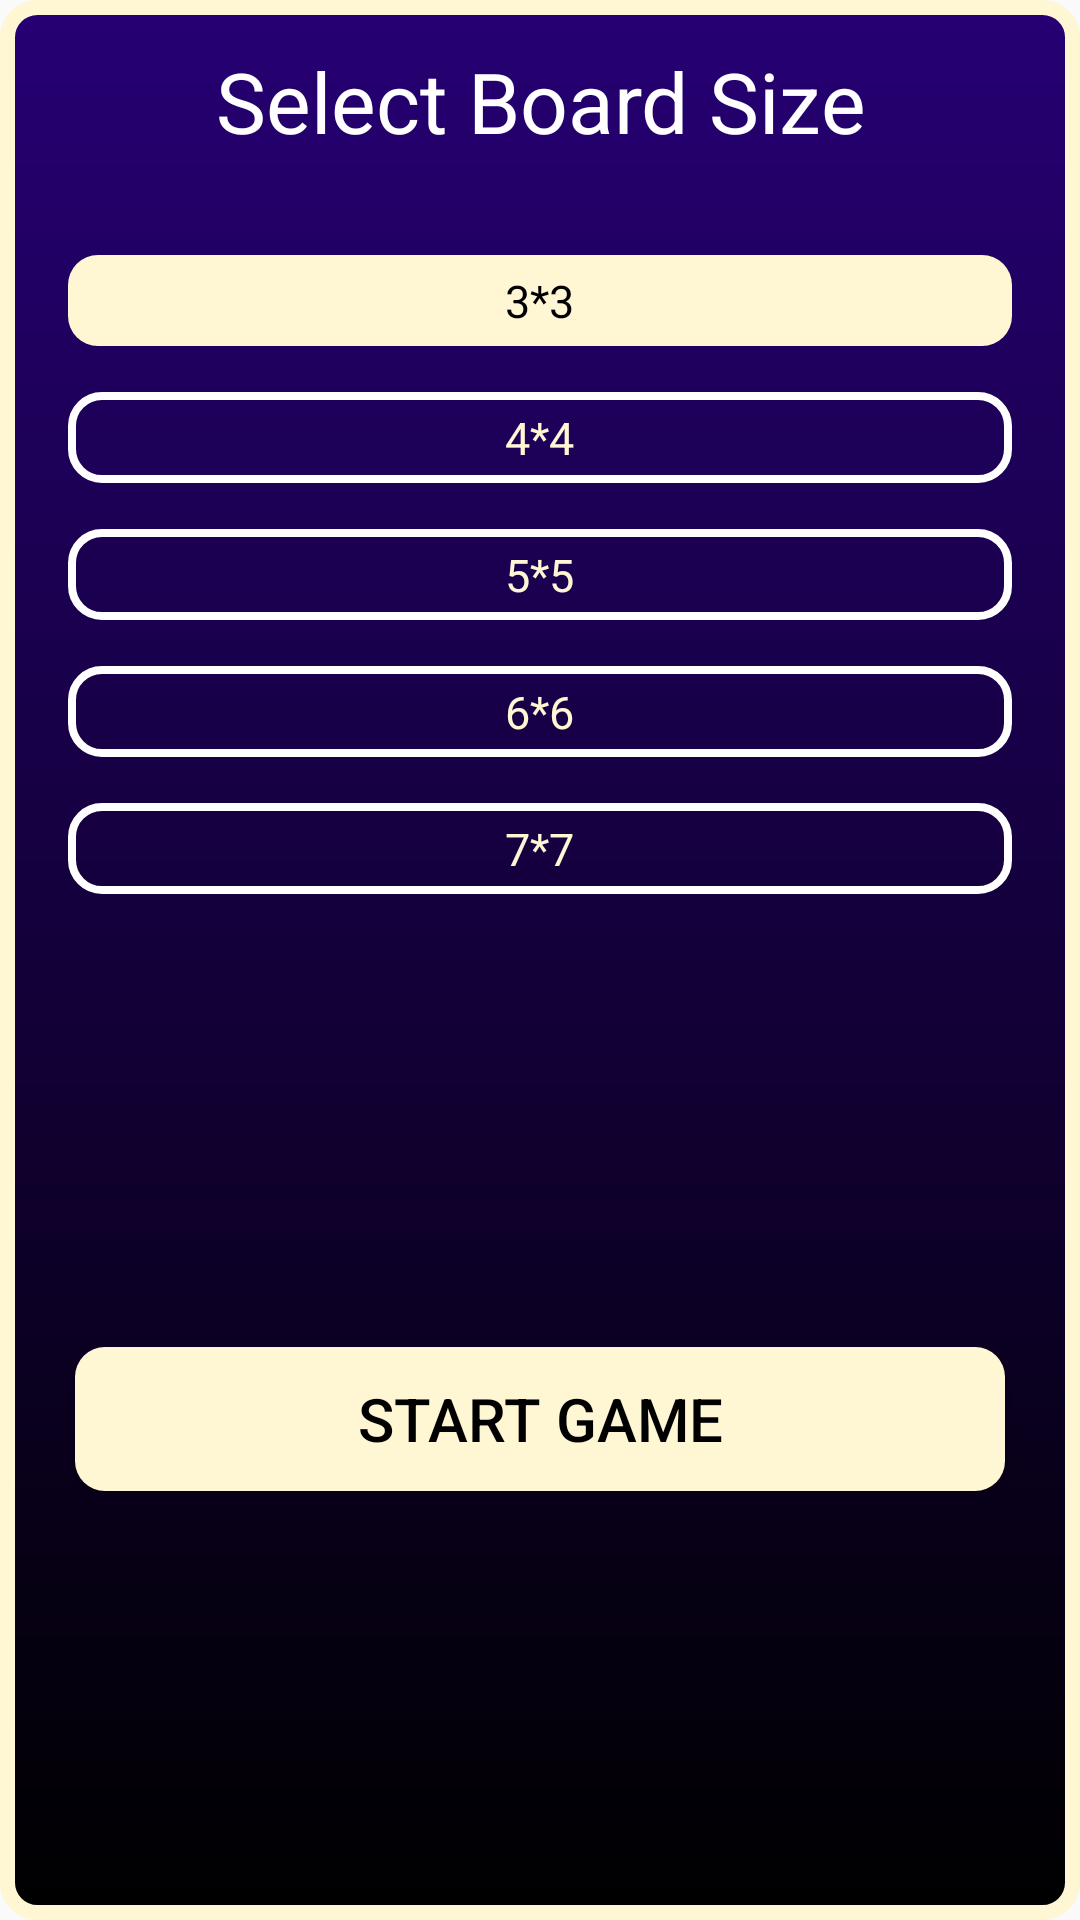

Reconstruct the res/layout file that produces this screen, plus the resources it refers to.
<!-- AndroidManifest.xml: application theme AppTheme -->
<!-- res/layout/online_size_dialog.xml -->
<?xml version="1.0" encoding="utf-8"?>
<androidx.constraintlayout.widget.ConstraintLayout xmlns:android="http://schemas.android.com/apk/res/android"
    android:layout_width="wrap_content"
    android:layout_height="wrap_content"
    xmlns:tools="http://schemas.android.com/tools"
    xmlns:app="http://schemas.android.com/apk/res-auto"
    android:background="@drawable/dialog_background"
    tools:context=".WaitingPlace">
    <TextView
        android:id="@+id/online_size_dialog_heading"
        android:layout_width="wrap_content"
        android:layout_height="wrap_content"
        app:layout_constraintLeft_toLeftOf="parent"
        app:layout_constraintTop_toTopOf="parent"
        app:layout_constraintRight_toRightOf="parent"
        android:text="Select Board Size"
        android:textColor="#ffffff"
        android:textSize="28sp"
        android:gravity="center"
        android:layout_marginTop="5dp"
        android:padding="10dp"/>
    <RadioGroup
        android:id="@+id/online_size_dialog_radio_group"
        android:layout_width="match_parent"
        android:layout_height="wrap_content"
        app:layout_constraintLeft_toLeftOf="parent"
        app:layout_constraintRight_toRightOf="parent"
        app:layout_constraintTop_toBottomOf="@id/online_size_dialog_heading"
        android:layout_margin="15dp"
        android:background="#00ffffff"
        >

        <RadioButton
            android:id="@+id/online_size_dialog_three"
            android:layout_width="match_parent"
            android:layout_height="wrap_content"
            android:layout_margin="7.5dp"
            android:background="@drawable/radio_button_background"
            android:textColor="@drawable/radio_button_text_color"
            android:textSize="15sp"
            android:text="3*3"
            android:button="@android:color/transparent"
            android:gravity="center"
            android:padding="5dp"
            android:onClick="onSizeClicked"
            android:checked="true"/>
        <RadioButton
            android:id="@+id/online_size_dialog_four"
            android:layout_width="match_parent"
            android:layout_height="wrap_content"
            android:layout_margin="7.5dp"
            android:background="@drawable/radio_button_background"
            android:textColor="@drawable/radio_button_text_color"
            android:textSize="15sp"
            android:text="4*4"
            android:button="@android:color/transparent"
            android:gravity="center"
            android:padding="5dp"
            android:onClick="onSizeClicked"/>
        <RadioButton
            android:id="@+id/online_size_dialog_five"
            android:layout_width="match_parent"
            android:layout_height="wrap_content"
            android:layout_margin="7.5dp"
            android:background="@drawable/radio_button_background"
            android:textColor="@drawable/radio_button_text_color"
            android:textSize="15sp"
            android:text="5*5"
            android:button="@android:color/transparent"
            android:gravity="center"
            android:padding="5dp"
            android:onClick="onSizeClicked"/>
        <RadioButton
            android:id="@+id/online_size_dialog_six"
            android:layout_width="match_parent"
            android:layout_height="wrap_content"
            android:layout_margin="7.5dp"
            android:background="@drawable/radio_button_background"
            android:textColor="@drawable/radio_button_text_color"
            android:textSize="15sp"
            android:text="6*6"
            android:button="@android:color/transparent"
            android:gravity="center"
            android:padding="5dp"
            android:onClick="onSizeClicked"/>
        <RadioButton
            android:id="@+id/online_size_dialog_seven"
            android:layout_width="match_parent"
            android:layout_height="wrap_content"
            android:layout_margin="7.5dp"
            android:background="@drawable/radio_button_background"
            android:textColor="@drawable/radio_button_text_color"
            android:textSize="15sp"
            android:text="7*7"
            android:button="@android:color/transparent"
            android:gravity="center"
            android:padding="5dp"
            android:onClick="onSizeClicked"/>

    </RadioGroup>
    <Button
        android:id="@+id/online_start_game_button"
        android:layout_width="match_parent"
        android:layout_height="wrap_content"
        app:layout_constraintLeft_toLeftOf="parent"
        app:layout_constraintRight_toRightOf="parent"
        app:layout_constraintTop_toBottomOf="@id/online_size_dialog_radio_group"
        app:layout_constraintBottom_toBottomOf="parent"
        android:layout_margin="25dp"
        android:background="@drawable/selected_button_background"
        android:textColor="#000000"
        android:text="Start Game"
        android:textSize="20sp"
        android:padding="5dp" />

</androidx.constraintlayout.widget.ConstraintLayout>
<!-- resources referenced by this layout -->
<resources>
  <!-- drawable dialog_background (drawable) -->
  <?xml version="1.0" encoding="utf-8"?>
  <shape xmlns:android="http://schemas.android.com/apk/res/android">
  <gradient
      android:startColor="@color/gradient1"
      android:endColor="@color/gradient2"
      android:angle="270"
      />
      <stroke
          android:color="@color/highlighter"
          android:width="5dp"/>
      <corners
          android:radius="10dp"
          />
  </shape>
  <!-- drawable radio_button_background (drawable) -->
  <?xml version="1.0" encoding="utf-8"?>
  <selector xmlns:android="http://schemas.android.com/apk/res/android">
  
      <item android:state_checked="false"
          android:drawable="@drawable/button_background"/>
  
      <item android:state_checked="true"
          android:drawable="@drawable/selected_button_background" />
  </selector>
  <!-- drawable radio_button_text_color (drawable) -->
  <?xml version="1.0" encoding="utf-8"?>
  <selector xmlns:android="http://schemas.android.com/apk/res/android">
      <item android:state_checked="false"
          android:color="@color/highlighter"/>
  
      <item android:state_checked="true"
          android:color="@color/gradient2" />
  </selector>
  <!-- drawable selected_button_background (drawable) -->
  <?xml version="1.0" encoding="utf-8"?>
  <shape xmlns:android="http://schemas.android.com/apk/res/android">
  <solid
      android:color="@color/highlighter"
      />
  
      <corners
          android:radius="10dp"
          />
  </shape>
  <style name="AppTheme" parent="Theme.AppCompat.Light.NoActionBar">
          
          <item name="colorPrimary">@color/colorPrimary</item>
          <item name="colorPrimaryDark">@color/colorPrimaryDark</item>
          <item name="colorAccent">@color/colorAccent</item>
          <item name="android:alertDialogTheme">@style/Theme.AppCompat.Light.Dialog.Alert</item>
          <item name="alertDialogTheme">@style/Theme.AppCompat.Light.Dialog.Alert</item>
  
          <item name="android:windowFullscreen">true</item>
          <item name="android:windowContentOverlay">@null</item>
      </style>
  <color name="gradient1">#260073</color>
  <color name="gradient2">#000000</color>
  <color name="highlighter">#fff6d4</color>
  <!-- drawable button_background (drawable) -->
  <?xml version="1.0" encoding="utf-8"?>
  <shape xmlns:android="http://schemas.android.com/apk/res/android">
      <stroke
          android:color="#ffffff"
          android:width="2.5dp"/>
      <corners
          android:radius="10dp"
          />
  </shape>
  <color name="colorPrimary">#6200EE</color>
  <color name="colorPrimaryDark">#3700B3</color>
  <color name="colorAccent">#03DAC5</color>
</resources>
